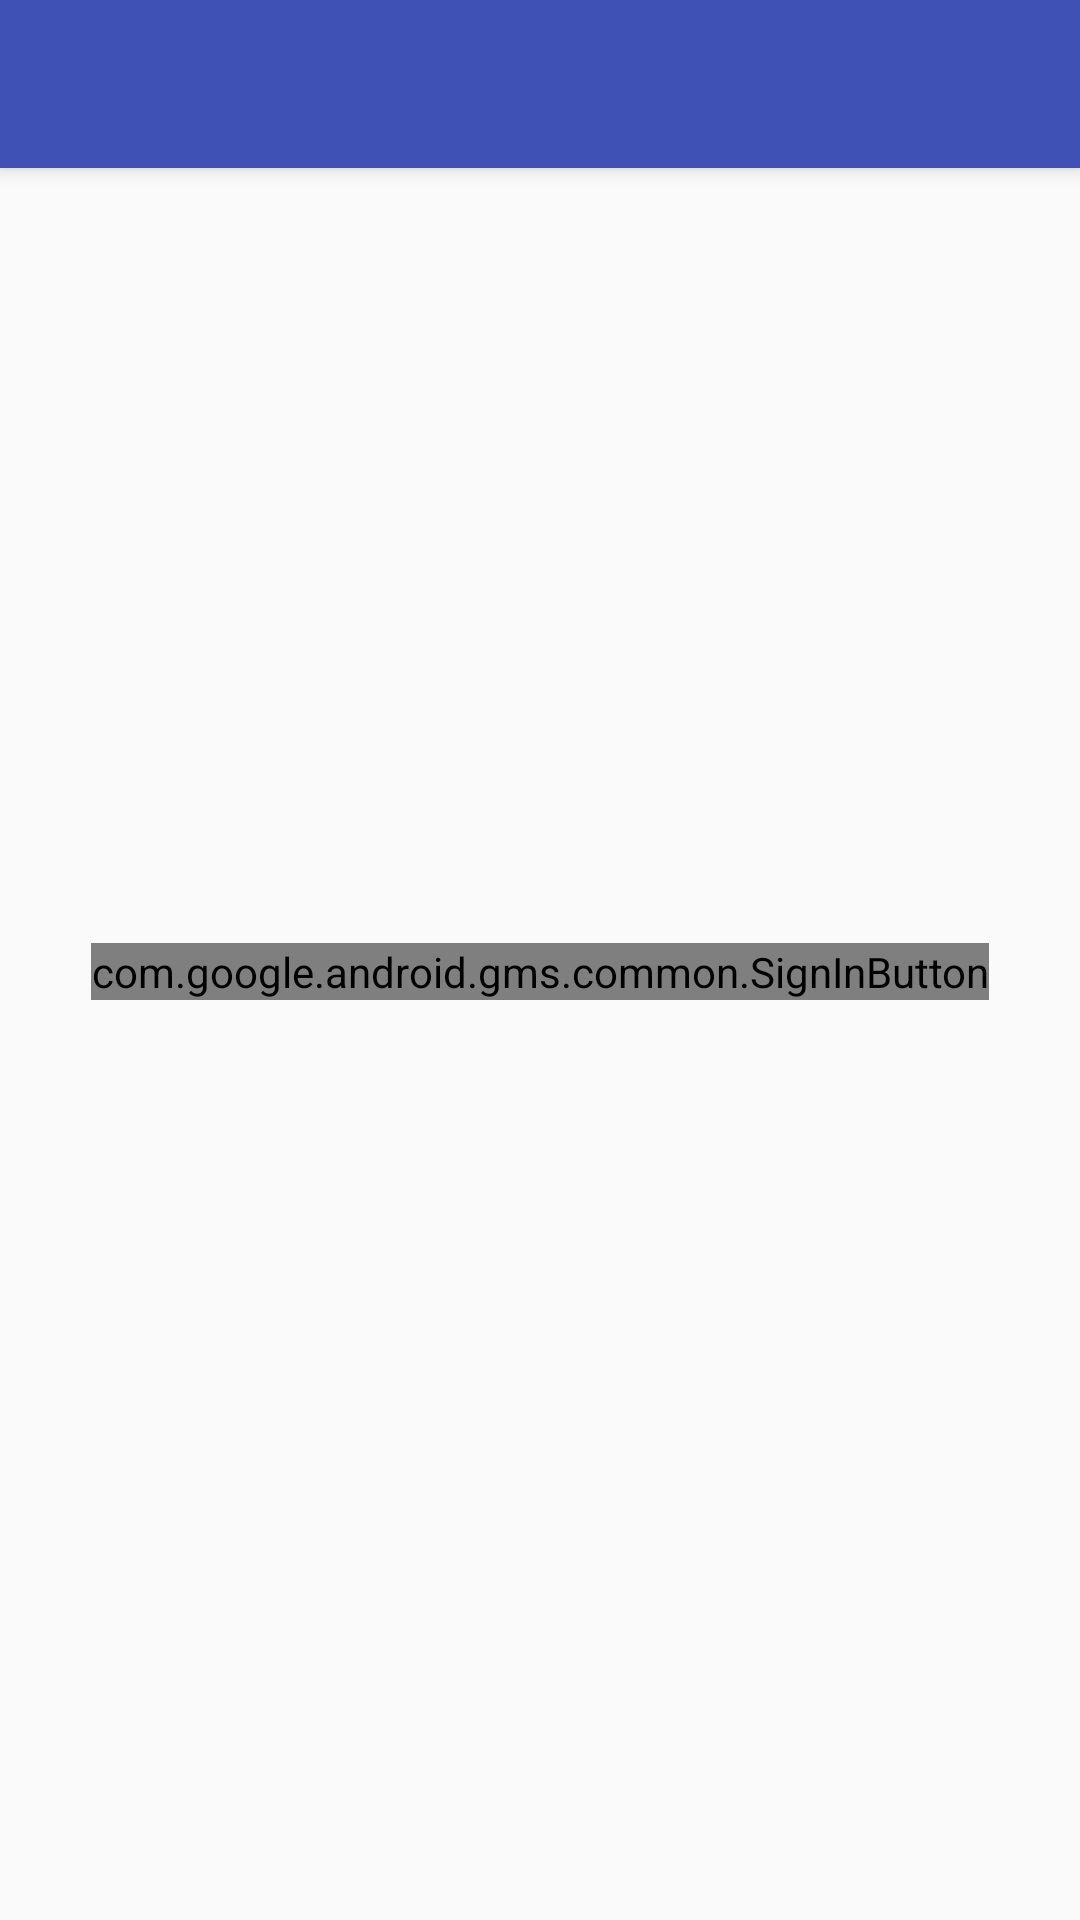

The Android layout XML behind this screen, and the referenced resources:
<!-- AndroidManifest.xml: application theme AppTheme -->
<!-- res/layout/activity_signin.xml -->
<?xml version="1.0" encoding="utf-8"?>
<android.support.design.widget.CoordinatorLayout xmlns:android="http://schemas.android.com/apk/res/android"
    xmlns:app="http://schemas.android.com/apk/res-auto"
    xmlns:tools="http://schemas.android.com/tools"
    android:id="@+id/coordLayout"
    android:layout_width="match_parent"
    android:layout_height="match_parent"
    android:fitsSystemWindows="true"
    tools:context=".MainActivity">

    <android.support.design.widget.AppBarLayout
        android:layout_width="match_parent"
        android:layout_height="wrap_content"
        android:theme="@style/AppTheme.AppBarOverlay">

        <FrameLayout
            android:layout_width="match_parent"
            android:layout_height="wrap_content">

            <android.support.v7.widget.Toolbar
                android:id="@+id/toolbar"
                android:layout_width="match_parent"
                android:layout_height="?attr/actionBarSize"
                android:background="?attr/colorPrimary"
                app:popupTheme="@style/AppTheme.PopupOverlay"
                app:subtitleTextAppearance="@style/ActionBar.SubTitleText"
                app:titleTextAppearance="@style/ActionBar.TitleText" />

            <ProgressBar
                android:id="@+id/progress"
                style="?android:progressBarStyleHorizontal"
                android:layout_width="match_parent"
                android:layout_height="wrap_content"
                android:layout_gravity="bottom"
                android:layout_marginBottom="-8dp"
                android:indeterminate="true"
                android:indeterminateTint="@android:color/white"
                android:indeterminateTintMode="src_in"
                android:visibility="gone" />
        </FrameLayout>
    </android.support.design.widget.AppBarLayout>

    <RelativeLayout
        android:layout_width="match_parent"
        android:layout_height="match_parent"
        android:orientation="vertical">

        <LinearLayout
            android:layout_width="wrap_content"
            android:layout_height="wrap_content"
            android:layout_centerInParent="true"
            android:divider="@drawable/divider"
            android:gravity="center"
            android:orientation="vertical"
            android:showDividers="middle">

            <ImageView
                android:layout_width="wrap_content"
                android:layout_height="wrap_content"
                android:src="@drawable/icon" />

            <com.google.android.gms.common.SignInButton
                android:id="@+id/signin"
                android:layout_width="wrap_content"
                android:layout_height="wrap_content" />
        </LinearLayout>

    </RelativeLayout>
</android.support.design.widget.CoordinatorLayout>
<!-- resources referenced by this layout -->
<resources>
  <!-- drawable divider (drawable) -->
  <?xml version="1.0" encoding="utf-8"?>
  <shape xmlns:android="http://schemas.android.com/apk/res/android">
      <size android:height="@dimen/space_between_content_area" />
      <solid android:color="@android:color/transparent" />
  </shape>
  <style name="ActionBar.SubTitleText" parent="TextAppearance.AppCompat.Widget.ActionBar.Subtitle">
          <item name="android:textColor">@android:color/white</item>
          <item name="android:textSize">@dimen/toolbar_subtitle_size</item>
          <item name="android:ellipsize">middle</item>
      </style>
  <style name="ActionBar.TitleText" parent="TextAppearance.AppCompat.Widget.ActionBar.Title">
          <item name="android:textColor">@android:color/white</item>
          <item name="android:textSize">@dimen/toolbar_title_size</item>
          <item name="android:ellipsize">middle</item>
      </style>
  <style name="AppTheme.AppBarOverlay" parent="ThemeOverlay.AppCompat.Dark.ActionBar" />
  <style name="AppTheme.PopupOverlay" parent="ThemeOverlay.AppCompat.Light" />
  <style name="AppTheme" parent="Theme.AppCompat.Light.DarkActionBar">
          
          <item name="colorPrimary">@color/colorPrimary</item>
          <item name="colorPrimaryDark">@color/colorPrimaryDark</item>
          <item name="colorAccent">@color/colorAccent</item>
      </style>
  <dimen name="space_between_content_area">8dp</dimen>
  <dimen name="toolbar_subtitle_size">12sp</dimen>
  <dimen name="toolbar_title_size">18sp</dimen>
  <color name="colorPrimary">#3F51B5</color>
  <color name="colorPrimaryDark">#303F9F</color>
  <color name="colorAccent">#FF4081</color>
</resources>
